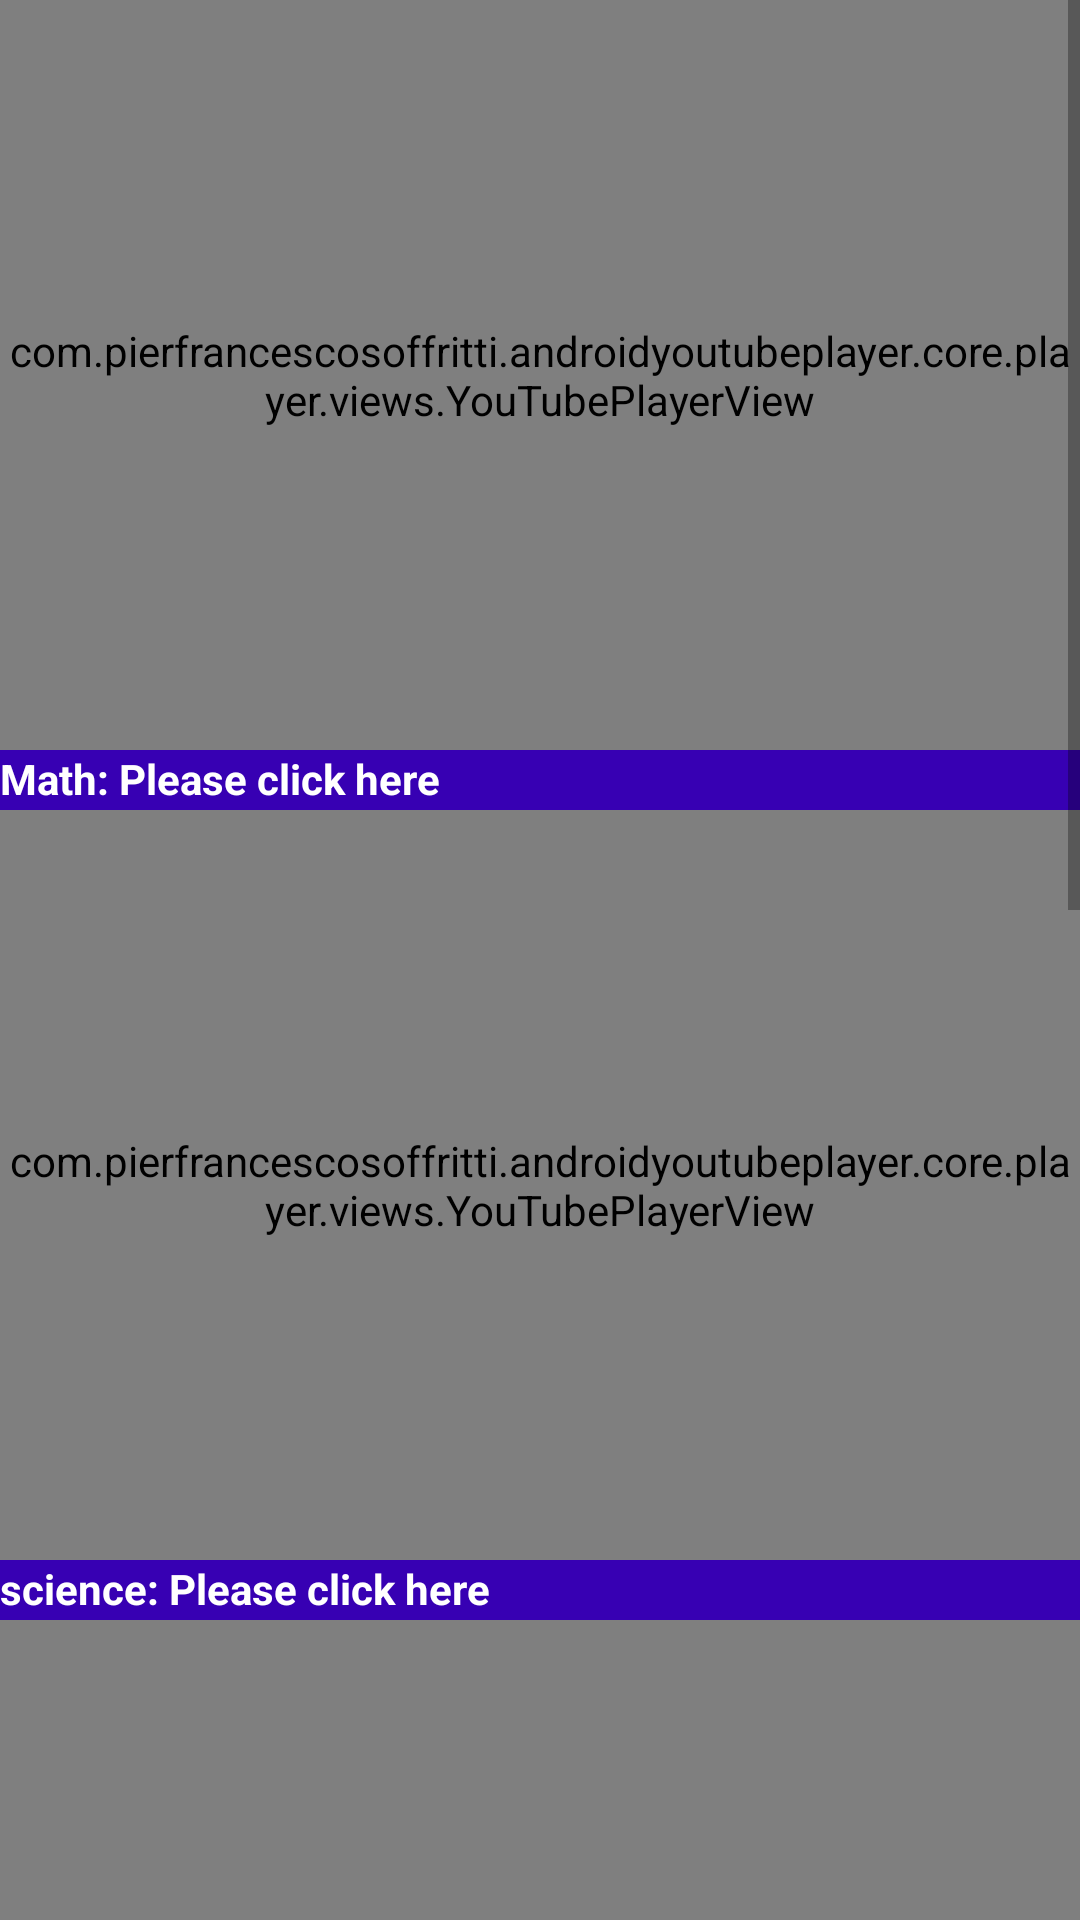

Here is an Android app screen rendered from its layout file. Give the layout XML and the strings, colors and styles it references.
<!-- AndroidManifest.xml: application theme AppTheme -->
<!-- res/layout/fragment_cool.xml -->
<?xml version="1.0" encoding="utf-8"?>
<FrameLayout xmlns:android="http://schemas.android.com/apk/res/android"
    xmlns:tools="http://schemas.android.com/tools"
    android:layout_width="match_parent"
    android:layout_height="match_parent"
    xmlns:app="http://schemas.android.com/apk/res-auto"
    tools:context=".Fragments.CoolFragment">

    <ScrollView
        android:layout_width="match_parent"
        android:layout_height="match_parent">

        <LinearLayout
            android:layout_width="match_parent"
            android:layout_height="match_parent"
            android:orientation="vertical"
            >


            <com.pierfrancescosoffritti.androidyoutubeplayer.core.player.views.YouTubePlayerView

                android:layout_width="match_parent"
                android:layout_height="250dp"
                app:videoId="w-pCV3dLr7c"
                app:autoPlay="false"
                app:showYouTubeButton="true"
                app:handleNetworkEvents="true"

                app:enableLiveVideoUi="false"
                app:showVideoCurrentTime="true"
                app:showVideoDuration="true"
                app:showSeekBar="true"
                app:showFullScreenButton="true"

                />
            <TextView
                android:layout_width="match_parent"
                android:layout_height="20dp"

                android:text="Math:
Please click here"
                android:textColor="#ffff"
                android:background="@color/colorPrimaryDark"
                android:textSize="14sp"
                android:textStyle="bold"/>
            <com.pierfrancescosoffritti.androidyoutubeplayer.core.player.views.YouTubePlayerView

                android:layout_width="match_parent"
                android:layout_height="250dp"
                app:videoId="6fQk25Ly4K0"
                app:autoPlay="false"
                app:showYouTubeButton="true"
                app:handleNetworkEvents="true"
                app:useWebUi="false"
                app:enableLiveVideoUi="false"
                app:showVideoCurrentTime="true"
                app:showVideoDuration="true"
                app:showSeekBar="true"
                app:showFullScreenButton="true"

                />
            <TextView
                android:layout_width="match_parent"
                android:layout_height="20dp"

                android:text="science:
Please click here"
                android:background="@color/colorPrimaryDark"
                android:textColor="#ffffff"
                android:textSize="14sp"
                android:textStyle="bold"/>


            <com.pierfrancescosoffritti.androidyoutubeplayer.core.player.views.YouTubePlayerView

                android:layout_width="match_parent"
                android:layout_height="250dp"
                app:videoId="WYz62KKCF7k"
                app:autoPlay="false"
                app:showYouTubeButton="true"
                app:handleNetworkEvents="true"
                app:useWebUi="false"
                app:enableLiveVideoUi="false"
                app:showVideoCurrentTime="true"
                app:showVideoDuration="true"
                app:showSeekBar="true"
                app:showFullScreenButton="true"

                />


            <TextView
                android:layout_width="match_parent"
                android:layout_height="20dp"

                android:text="Computer:
Please click here"
                android:textColor="#ffff"
                android:background="@color/colorPrimaryDark"
                android:textSize="14sp"
                android:textStyle="bold"/>
            <com.pierfrancescosoffritti.androidyoutubeplayer.core.player.views.YouTubePlayerView

                android:layout_width="match_parent"
                android:layout_height="250dp"
                app:videoId="VFOF1wlf0bU"
                app:autoPlay="false"
                app:showYouTubeButton="true"
                app:handleNetworkEvents="true"
                app:useWebUi="false"
                app:enableLiveVideoUi="false"
                app:showVideoCurrentTime="true"
                app:showVideoDuration="true"
                app:showSeekBar="true"
                app:showFullScreenButton="true"

                />
            <TextView
                android:layout_width="match_parent"
                android:layout_height="20dp"

                android:text="History:
Please click here"
                android:background="@color/colorPrimaryDark"
                android:textColor="#ffffff"
                android:textSize="14sp"
                android:textStyle="bold"/>

            <com.pierfrancescosoffritti.androidyoutubeplayer.core.player.views.YouTubePlayerView

                android:layout_width="match_parent"
                android:layout_height="250dp"
                app:videoId="25GkpaWCN9c"
                app:autoPlay="false"
                app:showYouTubeButton="true"
                app:handleNetworkEvents="true"
                app:useWebUi="false"
                app:enableLiveVideoUi="false"
                app:showVideoCurrentTime="true"
                app:showVideoDuration="true"
                app:showSeekBar="true"
                app:showFullScreenButton="true"

                />
            <TextView
                android:layout_width="match_parent"
                android:layout_height="20dp"

                android:text="ENGLISH(tense):
Please click here"
                android:background="@color/colorPrimaryDark"
                android:textColor="#ffffff"
                android:textSize="14sp"
                android:textStyle="bold"/>















        </LinearLayout>
    </ScrollView>

</FrameLayout>
<!-- resources referenced by this layout -->
<resources>
  <style name="AppTheme" parent="Theme.AppCompat.Light.NoActionBar">
          
          <item name="colorPrimary">@color/colorPrimary</item>
          <item name="colorPrimaryDark">@color/colorPrimaryDark</item>
          <item name="colorAccent">@color/colorAccent</item>
      </style>
  <!-- not gathered from this repository: default colours our renderer supplied (Android Studio template values) -->
  <color name="colorPrimary">#FF6200EE</color>
  <color name="colorPrimaryDark">#FF3700B3</color>
  <color name="colorAccent">#FF03DAC5</color>
</resources>
